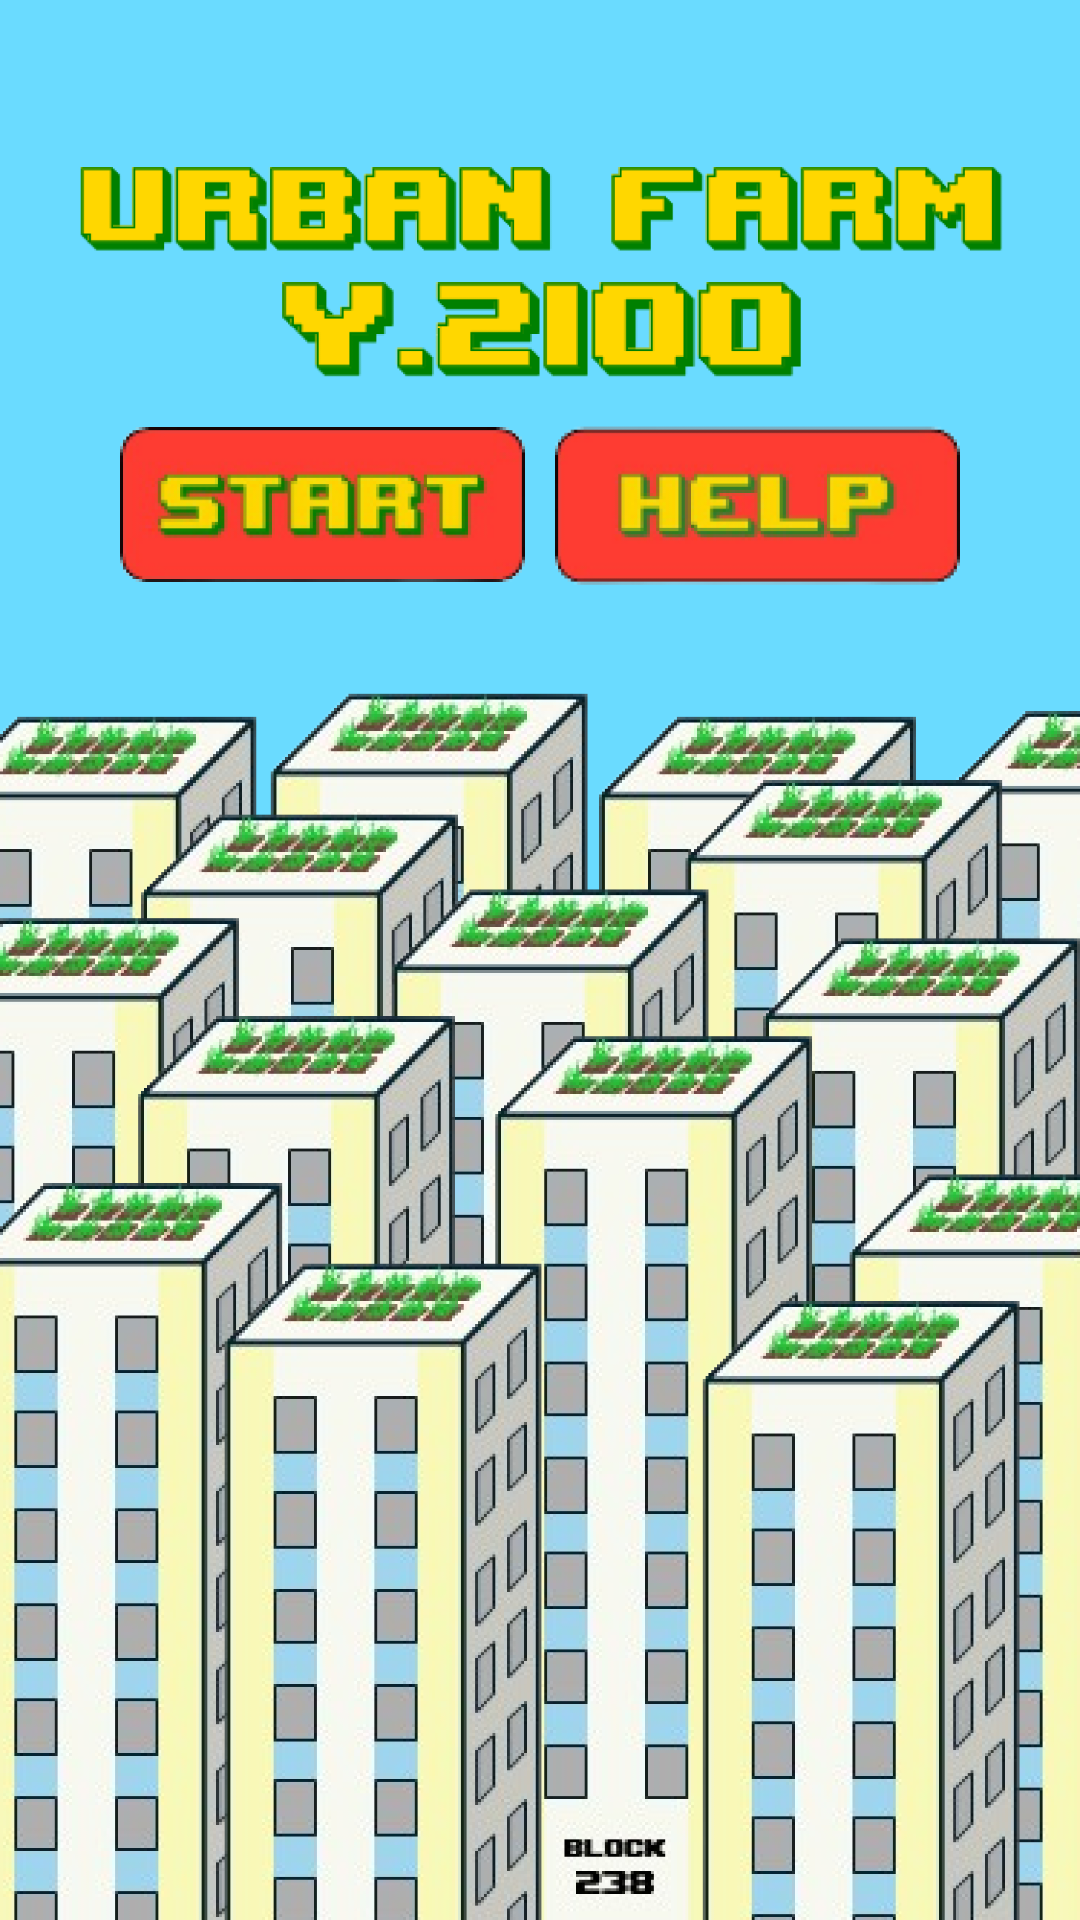

This screen was rendered from an Android layout file. Write that file and the resources it references.
<!-- AndroidManifest.xml: application theme Theme.CS205_Assignment4 -->
<!-- res/layout/activity_menu.xml -->
<?xml version="1.0" encoding="utf-8"?>
<androidx.constraintlayout.widget.ConstraintLayout xmlns:android="http://schemas.android.com/apk/res/android"
    xmlns:app="http://schemas.android.com/apk/res-auto"
    xmlns:tools="http://schemas.android.com/tools"
    android:id="@+id/main"
    android:layout_width="match_parent"
    android:layout_height="match_parent"
    tools:context=".MenuActivity">

    
    <androidx.constraintlayout.widget.Guideline
        android:id="@+id/guidelineVertical"
        android:layout_width="wrap_content"
        android:layout_height="wrap_content"
        android:orientation="vertical"
        app:layout_constraintGuide_percent="0.50" />

    
    <androidx.constraintlayout.widget.Guideline
        android:id="@+id/guidelineHorizontal"
        android:layout_width="wrap_content"
        android:layout_height="wrap_content"
        android:orientation="horizontal"
        app:layout_constraintGuide_percent="0.31" />

    <ImageView
        android:id="@+id/fullscreenImageView"
        android:layout_width="match_parent"
        android:layout_height="match_parent"
        android:scaleType="fitXY"
        android:src="@drawable/menu_background"
        tools:layout_editor_absoluteX="-16dp"
        tools:layout_editor_absoluteY="-25dp" />

    <ImageView
        android:id="@+id/imgStart"
        android:layout_width="135dp"
        android:layout_height="60dp"
        android:src="@drawable/menu_start"
        android:scaleType="fitCenter"
        android:layout_marginEnd="5dp"
        app:layout_constraintEnd_toEndOf="@id/guidelineVertical"
        app:layout_constraintBottom_toTopOf="@id/guidelineHorizontal"
        />

    <ImageView
        android:id="@+id/imgHelp"
        android:layout_width="135dp"
        android:layout_height="60dp"
        android:src="@drawable/menu_help"
        android:scaleType="fitCenter"
        android:layout_marginStart="5dp"
        app:layout_constraintStart_toStartOf="@id/guidelineVertical"
        app:layout_constraintBottom_toTopOf="@id/guidelineHorizontal"
        />


</androidx.constraintlayout.widget.ConstraintLayout>
<!-- resources referenced by this layout -->
<resources>
  <!-- drawable menu_background: png bitmap (drawable, 412827 bytes) -->
  <!-- drawable menu_help: png bitmap (drawable, 21076 bytes) -->
  <!-- drawable menu_start: png bitmap (drawable, 24308 bytes) -->
  <style name="Theme.CS205_Assignment4" parent="Base.Theme.CS205_Assignment4" />
  <style name="Base.Theme.CS205_Assignment4" parent="Theme.Material3.DayNight.NoActionBar">
          
          
      </style>
</resources>
